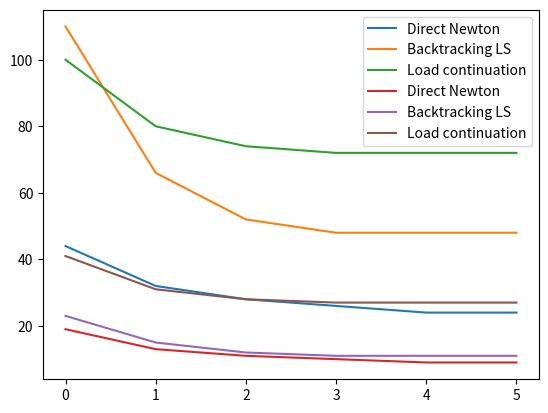

Source code (Python):
import matplotlib.pyplot as plt
import numpy

lam_vec = [1,10,10**2,10**3,10**4,10**5]
log_lam_vec = numpy.log10(lam_vec)

N_eval_Newt = [44,32,28,26,24,24]
N_eval_BTLS = [110,66,52,48,48,48]
N_eval_LC = [100,80,74,72,72,72]

plt.plot(log_lam_vec, N_eval_Newt, label='Direct Newton')
plt.plot(log_lam_vec, N_eval_BTLS, label='Backtracking LS')
plt.plot(log_lam_vec, N_eval_LC, label = 'Load continuation')

plt.legend()
plt.show()

N_solve_Newt = [19,13,11,10,9,9]
N_solve_BTLS = [23,15,12,11,11,11]
N_solve_LC = [41,31,28,27,27,27]

plt.plot(log_lam_vec, N_solve_Newt, label='Direct Newton')
plt.plot(log_lam_vec, N_solve_BTLS, label='Backtracking LS')
plt.plot(log_lam_vec, N_solve_LC, label = 'Load continuation')

plt.legend()
plt.show()
